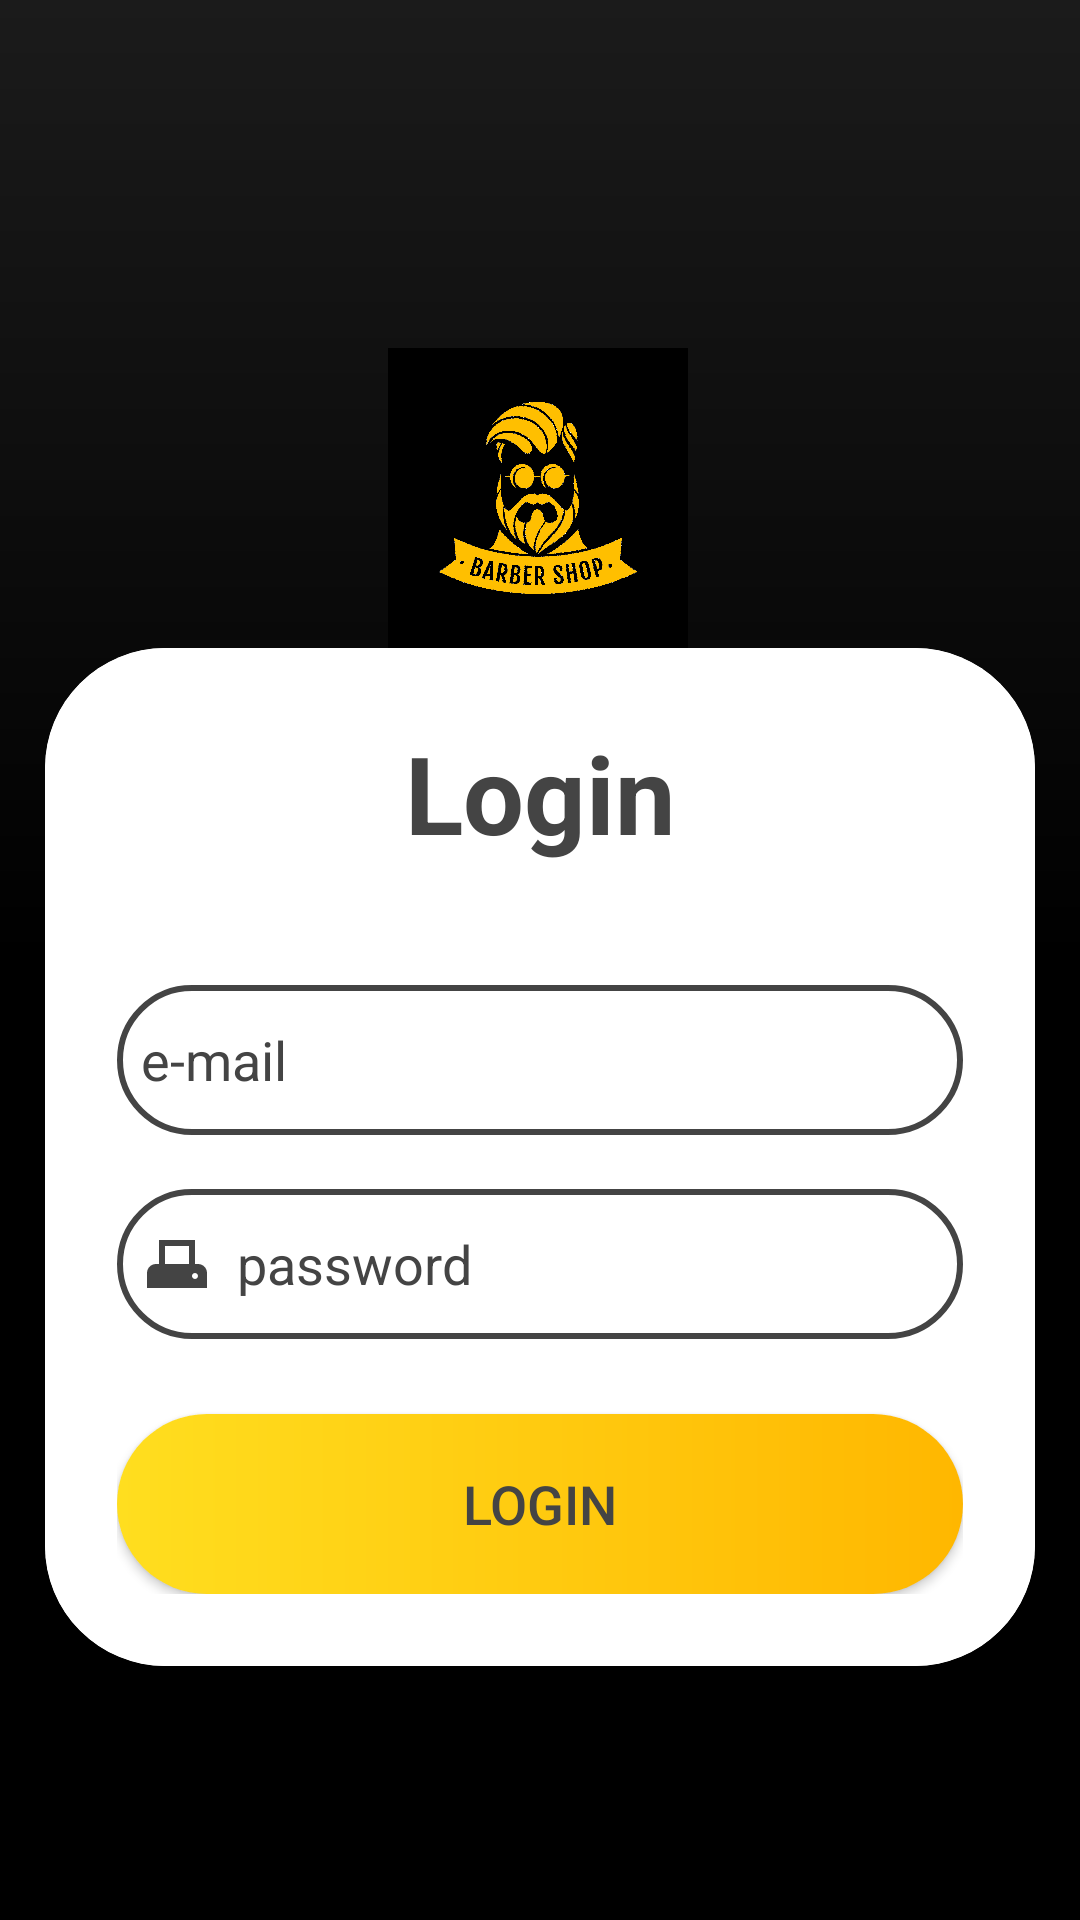

The Android layout XML behind this screen, and the referenced resources:
<!-- AndroidManifest.xml: application theme Theme.BarbeariaBrothers -->
<!-- res/layout/activity_login_barbeiro.xml -->
<?xml version="1.0" encoding="utf-8"?>
<androidx.constraintlayout.widget.ConstraintLayout xmlns:android="http://schemas.android.com/apk/res/android"
    xmlns:app="http://schemas.android.com/apk/res-auto"
    xmlns:tools="http://schemas.android.com/tools"
    android:id="@+id/main"
    android:layout_width="match_parent"
    android:layout_height="match_parent"
    android:background="@drawable/black_gradient"
    tools:context=".LoginBarbeiro">

    <ImageView
        android:id="@+id/imageView"
        android:layout_width="100dp"
        android:layout_height="100dp"
        android:layout_marginTop="116dp"
        app:layout_constraintEnd_toEndOf="parent"
        app:layout_constraintHorizontal_bias="0.498"
        app:layout_constraintStart_toStartOf="parent"
        app:layout_constraintTop_toTopOf="parent"
        app:srcCompat="@drawable/logo_black" />

    <androidx.cardview.widget.CardView
        android:layout_width="match_parent"
        android:layout_height="wrap_content"
        android:layout_marginStart="15dp"
        android:layout_marginEnd="15dp"
        app:cardCornerRadius="40dp"
        app:cardElevation="20dp"
        app:layout_constraintEnd_toEndOf="parent"
        app:layout_constraintStart_toStartOf="parent"
        app:layout_constraintTop_toBottomOf="@+id/imageView">

        <LinearLayout
            android:background="@color/white"
            android:layout_width="match_parent"
            android:layout_height="wrap_content"
            android:layout_gravity="center_horizontal"
            android:orientation="vertical"
            android:padding="24dp">

            <TextView
                android:layout_width="match_parent"
                android:layout_height="wrap_content"
                android:text="@string/login"
                android:textAlignment="center"
                android:textColor="@color/dark_gray"
                android:textSize="36sp"
                android:textStyle="bold" />

            <EditText
                android:id="@+id/loginEmail_b"
                android:layout_width="match_parent"
                android:layout_height="50dp"
                android:layout_marginTop="40dp"
                android:background="@drawable/edt_border"
                android:drawableStart="@drawable/baseline_alternate_email_24"
                android:drawablePadding="8dp"
                android:drawableTint="@color/dark_gray"
                android:hint="@string/email_hint"
                android:inputType="text|textEmailAddress"
                android:padding="8dp"
                android:textColor="@color/dark_gray"
                android:textColorHint="@color/dark_gray" />

            <EditText
                android:id="@+id/loginPassword_b"
                android:layout_width="match_parent"
                android:layout_height="50dp"
                android:layout_marginTop="18dp"
                android:background="@drawable/edt_border"
                android:drawableStart="@drawable/baseline_adf_scanner_24"
                android:drawablePadding="8dp"
                android:drawableTint="@color/dark_gray"
                android:hint="@string/pass_hint"
                android:textColorHint="@color/dark_gray"
                android:inputType="text|textPassword"
                android:padding="8dp"
                android:textColor="@color/dark_gray" />

            <androidx.appcompat.widget.AppCompatButton
                android:background="@drawable/btn_background"
                android:id="@+id/loginButton_b"
                android:layout_width="match_parent"
                android:layout_height="60dp"
                android:layout_marginTop="25dp"
                android:text="@string/login"
                android:textColor="@color/dark_gray"
                android:textSize="18sp"/>
        </LinearLayout>
    </androidx.cardview.widget.CardView>

</androidx.constraintlayout.widget.ConstraintLayout>
<!-- resources referenced by this layout -->
<resources>
  <color name="dark_gray">#444444</color>
  <color name="white">#FFFFFFFF</color>
  <!-- drawable baseline_adf_scanner_24 (drawable) -->
  <vector xmlns:android="http://schemas.android.com/apk/res/android" android:height="24dp" android:tint="#444444" android:viewportHeight="24" android:viewportWidth="24" android:width="24dp">
        
      <path android:fillColor="@android:color/white" android:pathData="M19,12h-1V4H6v8H5c-1.66,0 -3,1.34 -3,3v5h20v-5C22,13.34 20.66,12 19,12zM16,12H8V6h8V12zM18,17c-0.55,0 -1,-0.45 -1,-1c0,-0.55 0.45,-1 1,-1s1,0.45 1,1C19,16.55 18.55,17 18,17z"/>
      
  </vector>
  <!-- drawable black_gradient (drawable) -->
  <?xml version="1.0" encoding="utf-8"?>
  <shape xmlns:android="http://schemas.android.com/apk/res/android">
  <gradient
      android:type="linear"
      android:angle="270"
      android:startColor="#1B1B1B"
      android:centerColor="#000000"
      android:endColor="#000000"
      />
  </shape>
  <!-- drawable btn_background (drawable) -->
  <?xml version="1.0" encoding="utf-8"?>
  <shape xmlns:android="http://schemas.android.com/apk/res/android"
      android:shape="rectangle">
  
      <gradient
          android:type="linear"
          android:startColor="#FFDE1F"
          android:endColor="#FFB700"
         />
  
      <corners
          android:radius="30dp"
          />
  </shape>
  <!-- drawable edt_border (drawable) -->
  <?xml version="1.0" encoding="utf-8"?>
  <shape xmlns:android="http://schemas.android.com/apk/res/android"
      android:shape="rectangle">
  
      <stroke
          android:width="2dp"
          android:color="@color/dark_gray"/>
  
      <corners
          android:radius="30dp"/>
  </shape>
  <!-- drawable logo_black: png bitmap (drawable, 614577 bytes) -->
  <string name="email_hint">e-mail</string>
  <string name="login">Login</string>
  <string name="pass_hint">password</string>
  <style name="Theme.BarbeariaBrothers" parent="Base.Theme.BarbeariaBrothers" />
  <style name="Base.Theme.BarbeariaBrothers" parent="Theme.Material3.DynamicColors.DayNight.NoActionBar">
          
          
          <item name="android:statusBarColor">@color/black</item>
      </style>
  <color name="black">#FF000000</color>
</resources>
